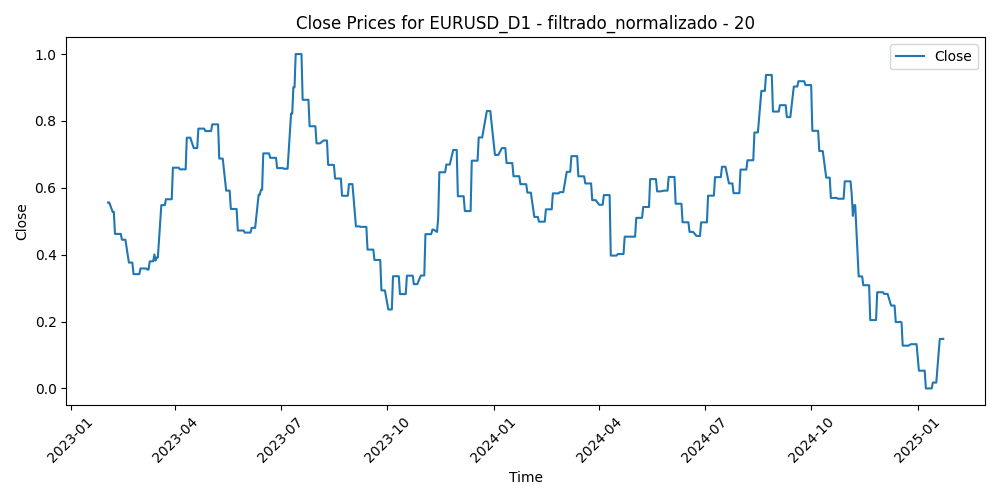

The data file committed next to this chart (first rows):
Time, Close, Volume, diferencia_media_20
2023-02-02, 0.5561, 0.4837, 0.3631
2023-02-03, 0.5561, 0.4329, 0.5914
2023-02-06, 0.5281, 0.3609, 0.7161
2023-02-07, 0.5281, 0.4619, 0.7117
2023-02-08, 0.4621, 0.3146, 0.7329
2023-02-09, 0.4621, 0.3455, 0.6776
2023-02-10, 0.4621, 0.3726, 0.776
2023-02-13, 0.4621, 0.2974, 0.679
2023-02-14, 0.4448, 0.491, 0.6545
2023-02-15, 0.4448, 0.3863, 0.7346
2023-02-16, 0.4448, 0.4203, 0.746
2023-02-17, 0.4448, 0.3676, 0.6927
2023-02-20, 0.3764, 0.1828, 0.6919
2023-02-21, 0.3764, 0.3771, 0.7408
2023-02-22, 0.3764, 0.4163, 0.7879
2023-02-23, 0.3764, 0.3624, 0.7801
2023-02-24, 0.3418, 0.4195, 0.8395
2023-02-27, 0.3418, 0.3386, 0.7015
2023-02-28, 0.3418, 0.3397, 0.7364
2023-03-01, 0.3418, 0.4546, 0.5352
2023-03-02, 0.3588, 0.4089, 0.6384
2023-03-03, 0.3588, 0.3342, 0.5558
2023-03-06, 0.3588, 0.3098, 0.4625
2023-03-07, 0.3588, 0.4222, 0.6912
2023-03-08, 0.3554, 0.325, 0.6856
2023-03-09, 0.3554, 0.3142, 0.6006
2023-03-10, 0.3801, 0.5886, 0.4921
2023-03-13, 0.3801, 0.8078, 0.3236
2023-03-14, 0.4007, 0.5982, 0.3205
2023-03-15, 0.3824, 0.6519, 0.5992
2023-03-16, 0.3915, 0.6239, 0.5241
2023-03-17, 0.3915, 0.4503, 0.4279
2023-03-20, 0.5482, 0.496, 0.3232
2023-03-21, 0.5482, 0.3129, 0.2499
2023-03-22, 0.5482, 0.3799, 0.1163
2023-03-23, 0.5482, 0.4329, 0.1793
2023-03-24, 0.5658, 0.4581, 0.3347
2023-03-27, 0.5658, 0.3048, 0.2787
2023-03-28, 0.5658, 0.267, 0.2167
2023-03-29, 0.5658, 0.2748, 0.2355
2023-03-30, 0.6602, 0.2747, 0.1517
2023-03-31, 0.6602, 0.3081, 0.2884
2023-04-03, 0.6602, 0.3266, 0.1962
2023-04-04, 0.6602, 0.3047, 0.1359
2023-04-05, 0.6552, 0.2776, 0.2585
2023-04-06, 0.6552, 0.217, 0.2653
2023-04-07, 0.6552, 0.0, 0.3293
2023-04-10, 0.6552, 0.1722, 0.4111
2023-04-11, 0.7499, 0.2315, 0.331
2023-04-12, 0.7499, 0.2537, 0.2252
2023-04-13, 0.7499, 0.2469, 0.1631
2023-04-14, 0.7499, 0.264, 0.2903
2023-04-17, 0.7187, 0.2445, 0.4314
2023-04-18, 0.7187, 0.2135, 0.3655
2023-04-19, 0.7187, 0.243, 0.4071
2023-04-20, 0.7187, 0.2437, 0.3929
2023-04-21, 0.777, 0.2371, 0.3796
2023-04-24, 0.777, 0.2745, 0.2979
2023-04-25, 0.777, 0.2436, 0.4425
2023-04-26, 0.777, 0.3186, 0.3409
... 452 more rows
